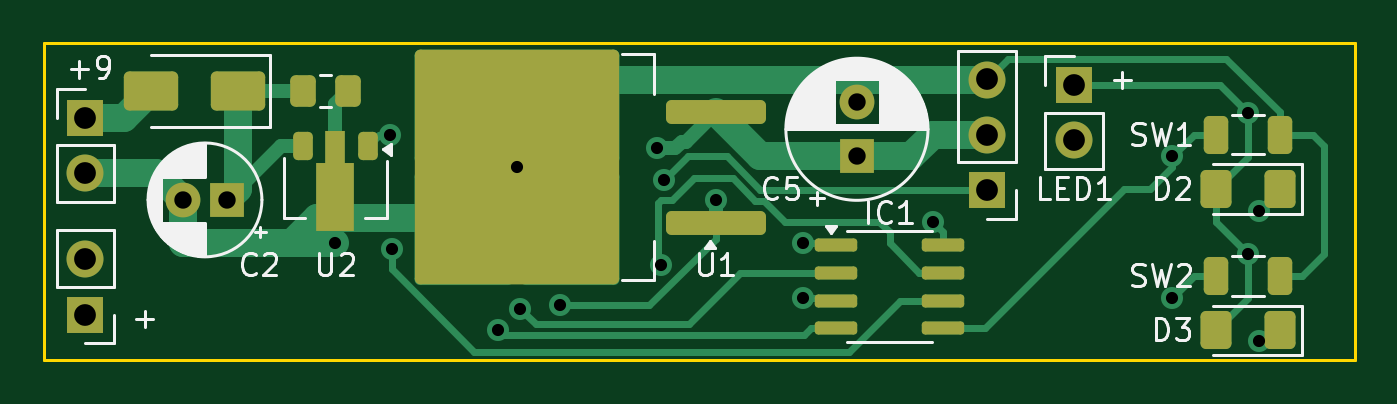
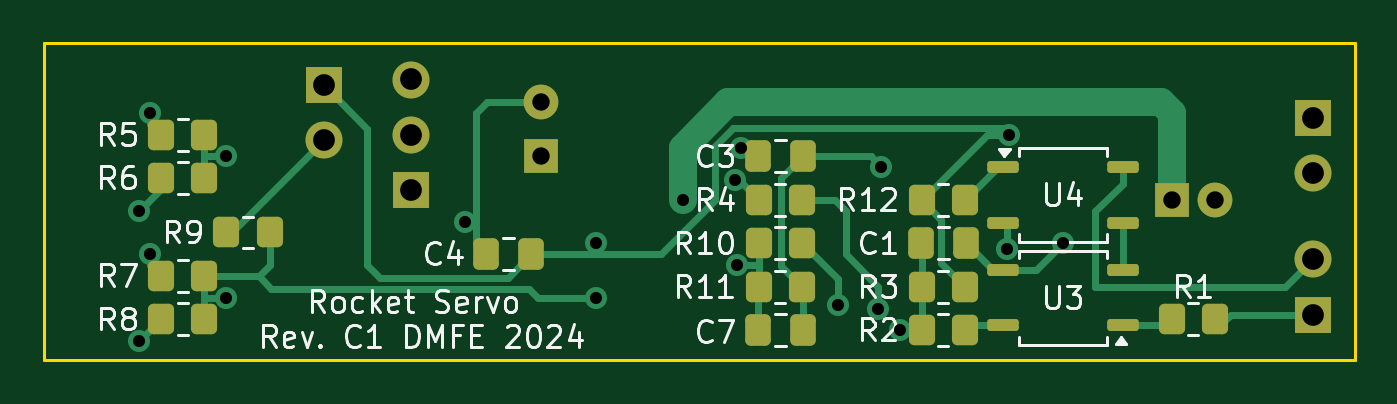
Circuit board: 9 layer files. Board 60.3 x 14.6 mm.
- bottom_copper: RocketServo-B_Cu.gbl (9329 bytes)
- bottom_mask: RocketServo-B_Mask.gbs (3214 bytes)
- bottom_silk: RocketServo-B_Silkscreen.gbo (38470 bytes)
- outline: RocketServo-Edge_Cuts.gm1 (645 bytes)
- top_copper: RocketServo-F_Cu.gtl (10380 bytes)
- top_mask: RocketServo-F_Mask.gts (3316 bytes)
- top_silk: RocketServo-F_Silkscreen.gto (32659 bytes)
- drill: RocketServo-NPTH.drl (265 bytes)
- drill: RocketServo-PTH.drl (956 bytes)

=== bottom_copper: RocketServo-B_Cu.gbl (9329 bytes, source omitted) ===
=== bottom_mask: RocketServo-B_Mask.gbs (3214 bytes, source withheld) ===
=== bottom_silk: RocketServo-B_Silkscreen.gbo (38470 bytes, source omitted) ===
=== outline: RocketServo-Edge_Cuts.gm1 ===
G04 #@! TF.GenerationSoftware,KiCad,Pcbnew,8.0.5*
G04 #@! TF.CreationDate,2024-10-17T19:27:39-07:00*
G04 #@! TF.ProjectId,RocketServo,526f636b-6574-4536-9572-766f2e6b6963,B*
G04 #@! TF.SameCoordinates,Original*
G04 #@! TF.FileFunction,Profile,NP*
%FSLAX46Y46*%
G04 Gerber Fmt 4.6, Leading zero omitted, Abs format (unit mm)*
G04 Created by KiCad (PCBNEW 8.0.5) date 2024-10-17 19:27:39*
%MOMM*%
%LPD*%
G01*
G04 APERTURE LIST*
G04 #@! TA.AperFunction,Profile*
%ADD10C,0.150000*%
G04 #@! TD*
G04 APERTURE END LIST*
D10*
X92075000Y-81280000D02*
X152400000Y-81280000D01*
X152400000Y-95885000D01*
X92075000Y-95885000D01*
X92075000Y-81280000D01*
M02*

=== top_copper: RocketServo-F_Cu.gtl (10380 bytes, source omitted) ===
=== top_mask: RocketServo-F_Mask.gts (3316 bytes, source withheld) ===
=== top_silk: RocketServo-F_Silkscreen.gto (32659 bytes, source omitted) ===
=== drill: RocketServo-NPTH.drl ===
M48
; DRILL file {KiCad 8.0.5} date 2024-09-27T12:19:40-0700
; FORMAT={-:-/ absolute / inch / decimal}
; #@! TF.CreationDate,2024-09-27T12:19:40-07:00
; #@! TF.GenerationSoftware,Kicad,Pcbnew,8.0.5
; #@! TF.FileFunction,NonPlated,1,2,NPTH
FMAT,2
INCH
%
G90
G05
M30

=== drill: RocketServo-PTH.drl ===
M48
; DRILL file {KiCad 8.0.5} date 2024-10-17T19:27:45-0700
; FORMAT={-:-/ absolute / inch / decimal}
; #@! TF.CreationDate,2024-10-17T19:27:45-07:00
; #@! TF.GenerationSoftware,Kicad,Pcbnew,8.0.5
; #@! TF.FileFunction,Plated,1,2,PTH
FMAT,2
INCH
; #@! TA.AperFunction,Plated,PTH,ViaDrill
T1C0.0220
; #@! TA.AperFunction,Plated,PTH,ComponentDrill
T2C0.0315
; #@! TA.AperFunction,Plated,PTH,ComponentDrill
T3C0.0394
%
G90
G05
T1
X4.1535Y-3.563
X4.252Y-3.3661
X4.2554Y-3.5727
X4.4488Y-3.7205
X4.4823Y-3.4252
X4.4882Y-3.6811
X4.5613Y-3.6754
X4.7363Y-3.3902
X4.7441Y-3.6024
X4.7481Y-3.4491
X4.8425Y-3.4843
X5.0Y-3.563
X5.0Y-3.6614
X5.2362Y-3.5236
X5.6693Y-3.4055
X5.6693Y-3.6614
X5.8071Y-3.3268
X5.8071Y-3.5827
X5.8268Y-3.5039
X5.8268Y-3.7402
T2
X3.878Y-3.4843
X3.9567Y-3.4843
X5.0984Y-3.3071
X5.0984Y-3.4055
T3
X3.7008Y-3.3356
X3.7008Y-3.4356
X3.7008Y-3.5919
X3.7008Y-3.6919
X5.3346Y-3.2661
X5.3346Y-3.3661
X5.3346Y-3.4661
X5.4921Y-3.2766
X5.4921Y-3.3766
M30
